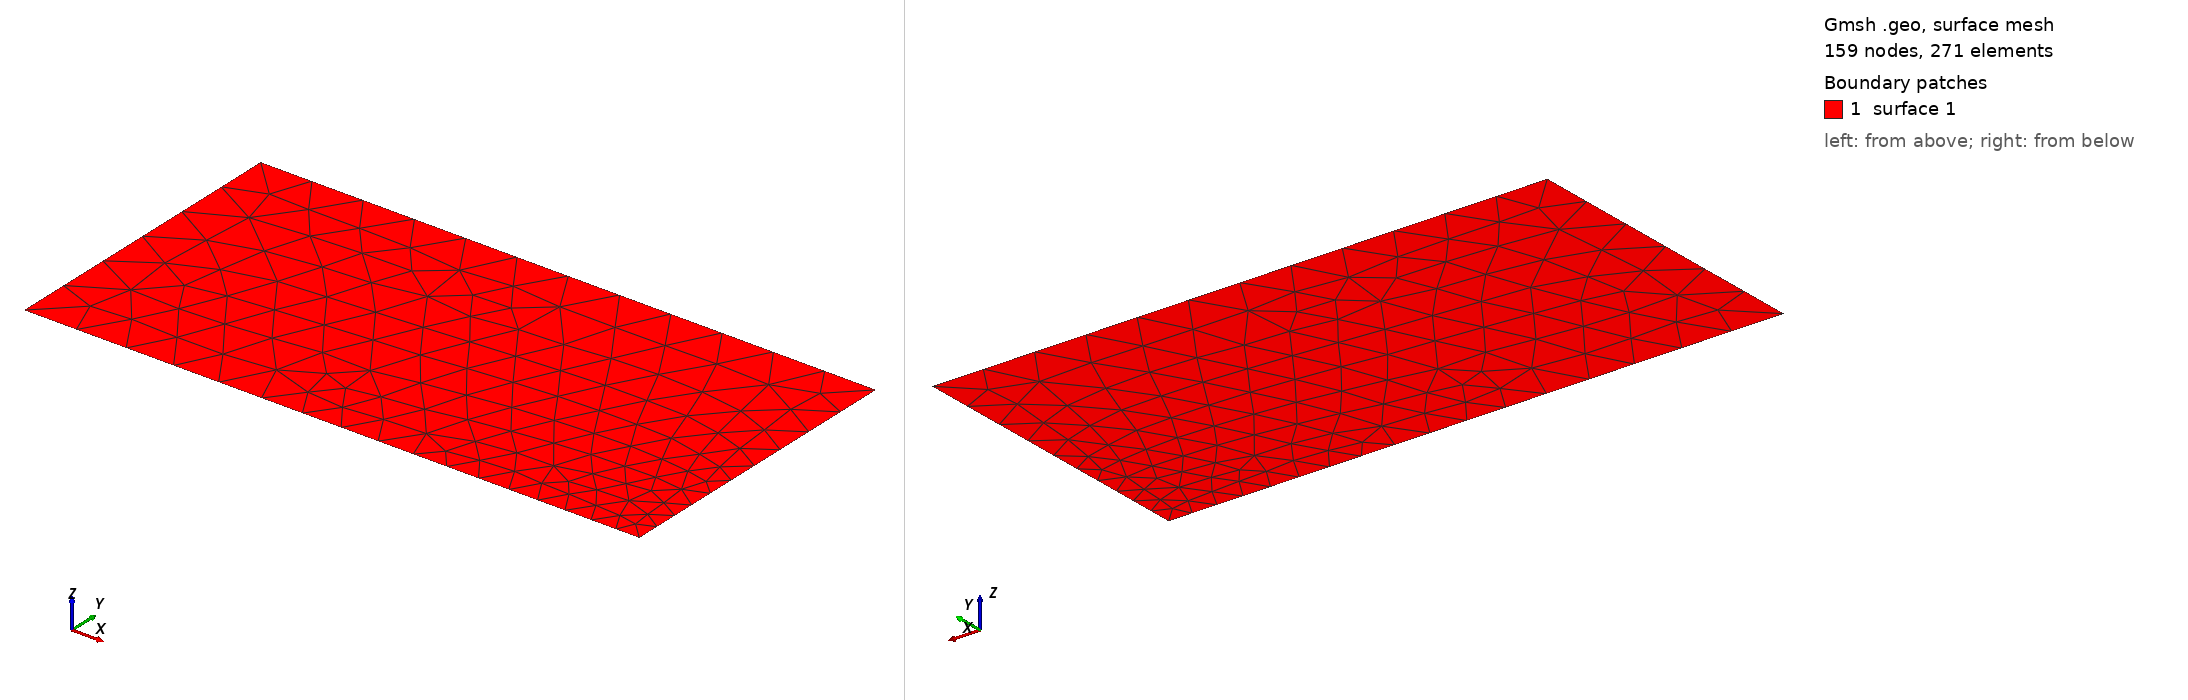

Gmsh geometry script, surface-meshed: 159 nodes, 271 surface elements. Boundary patches (legend numbers): 1 surface 1. Left view from above one corner, right view from below the opposite corner. The script declares no physical surfaces, so the legend lists its geometric surfaces. The drawing asked Gmsh for element sizes between 1% and 20% of the model's largest extent; the script's own settings can give other sizes.

=== retaining.geo (drawn) ===
lc1 = 0.35;
lc2 = 0.1;
//+
Point(1) = {0, 0, 0, lc1};
//+
Point(2) = {4, 0, 0, 0.15};
//+
Point(3) = {4, 0.3, 0, 0.15};
//+
Point(4) = {4, 2, 0, lc1};
//+
Point(5) = {0, 2, 0, lc1};
//+
//+
Line(1) = {1, 2};
//+
Line(2) = {2, 3};
//+
Line(3) = {3, 4};
Line(4) = {4, 5};
//+
Line(5) = {5, 1};
//+
Curve Loop(1) = {1, 2, 3, 4, 5};
//+
Plane Surface(1) = {1};

//Point(7) = {4, 0.6, 0, lc2};
//Point{7} In Line{3};
